Run: headless pygame with SDL's dummy video driver; simulated clock (each Clock.tick advances the game by its frame time, no real sleeping); random seed 0; keys injected as events and as key.get_pressed() state; mouse plan: one left click at the window centre at the start of phase 2, then a move to the lower-right quarter at the start of phase 3.
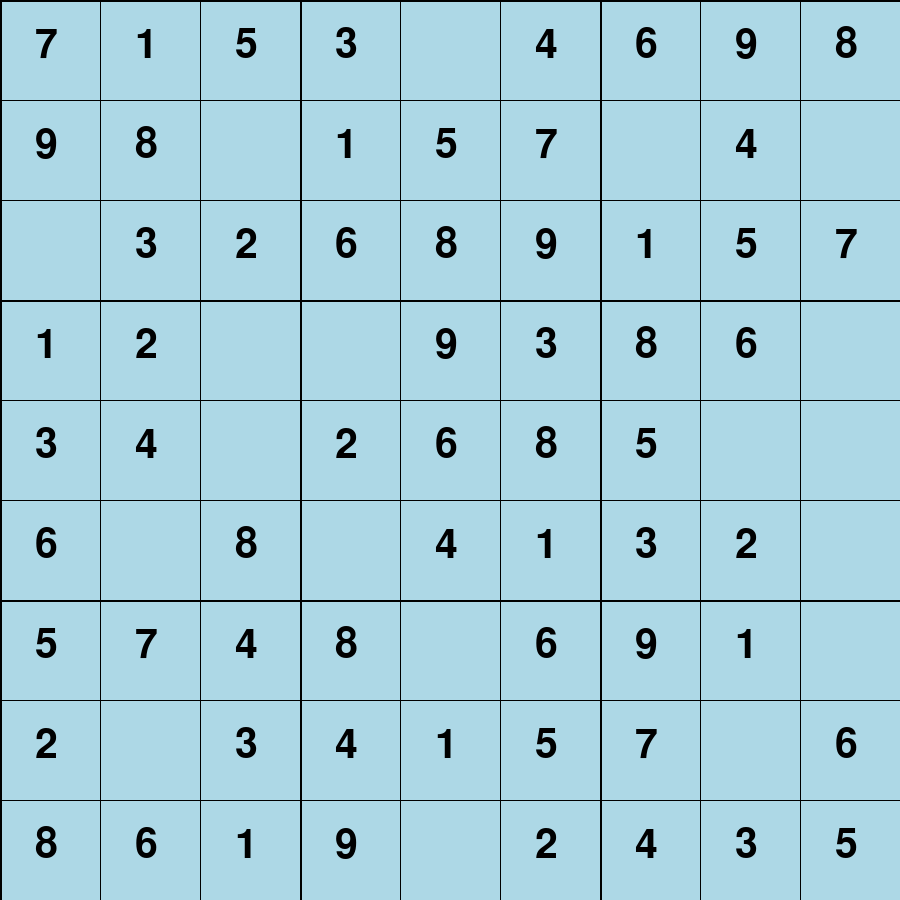
Frame 1 of 4 · flips 1–60 · no input
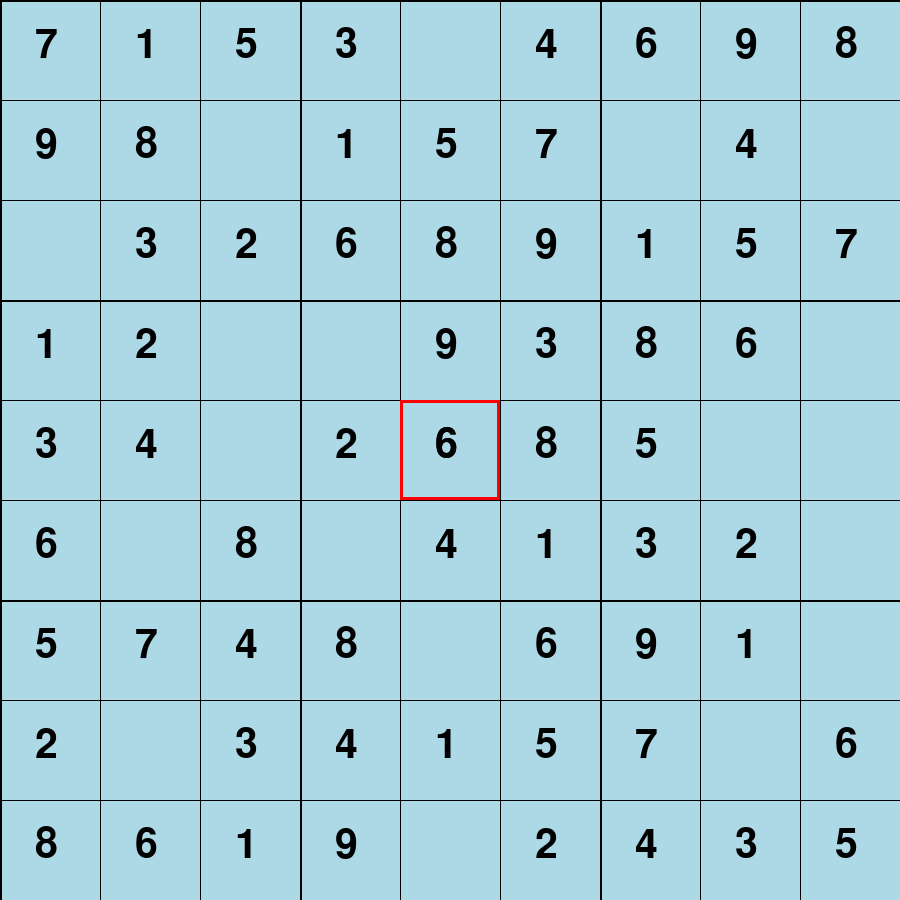
Frame 2 of 4 · flips 61–180 · clicked the window centre · tapped SPACE, RETURN · held RIGHT (→), D
Frame 3 of 4 · flips 181–300 · moved the mouse to the lower-right quarter · held DOWN (↓), S · screen unchanged from frame 2, image omitted
Frame 4 of 4 · flips 301–420 · held LEFT (←), A, UP (↑), W · screen unchanged from frame 3, image omitted

The pygame program that drew these frames:

import math, random
import copy
import pygame
import sys

"""
This was adapted from a GeeksforGeeks article "Program for Sudoku Generator" by Aarti_Rathi and Ankur Trisal
https://www.geeksforgeeks.org/program-sudoku-generator/

"""


class SudokuGenerator:
    '''
	create a sudoku board - initialize class variables and set up the 2D board
	This should initialize:
	self.row_length		- the length of each row
	self.removed_cells	- the total number of cells to be removed
	self.board			- a 2D list of ints to represent the board
	self.box_length		- the square root of row_length

	Parameters:
    row_length is the number of rows/columns of the board (always 9 for this project)
    removed_cells is an integer value - the number of cells to be removed

	Return:
	None
    '''

    def __init__(self, row_length, removed_cells):
        self.row_length = row_length
        self.removed_cells = removed_cells
        self.box_length = int(row_length ** 0.5)
        self.board_blank = [[0 for i in range(self.row_length)] for i in range(self.row_length)]
        self.board = copy.deepcopy(self.board_blank)  # active player board ***TEMPORARILY**** Blank
        self.fill_diagonal()
        self.fill_remaining(0, 0)
        self.board_correct = copy.deepcopy(self.board)  # used to see if matches correct answer
        self.remove_cells()
        self.board_original = copy.deepcopy(
            self.board)  # used to see where valid player inputs are and the og board with spots removed

        '''
	Returns a 2D python list of numbers which represents the board

	Parameters: None
	Return: list[list]
    '''

    def get_board(self):
        return self.board

    '''
	Displays the board to the console
    This is not strictly required, but it may be useful for debugging purposes

	Parameters: None
	Return: None
    '''

    def print_board(self):
        for i in range(self.row_length):
            print(self.board[i])

    '''
	Determines if num is contained in the specified row (horizontal) of the board
    If num is already in the specified row, return False. Otherwise, return True

	Parameters:
	row is the index of the row we are checking
	num is the value we are looking for in the row

	Return: boolean
    '''

    def valid_in_row(self, row, num):
        if num in self.board[row]:  # check if num in the row, and the nested lists within that row
            return False  # this is not allowed
        return True  # didn't find a problem

    '''
	Determines if num is contained in the specified column (vertical) of the board
    If num is already in the specified col, return False. Otherwise, return True

	Parameters:
	col is the index of the column we are checking
	num is the value we are looking for in the column

	Return: boolean
    '''

    def valid_in_col(self, col, num):
        for i in range(
                9):  # iterate through the 9 rows(non inclusive bc indexing is 0-8). For below, i subtract one for same reason of list indexing starting at 0
            if self.board[i][
                col] == num:  # this works but calls wrong variable, the third index is computed that way because -1 gives the index and the 3* and //3 gives the index in the nested list
                return False  # this is not a valid move
        return True  # never found the num thus this is allowed

    '''
	Determines if num is contained in the 3x3 box specified on the board
    If num is in the specified box starting at (row_start, col_start), return False.
    Otherwise, return True

	Parameters:
	row_start and col_start are the starting indices of the box to check
	i.e. the box is from (row_start, col_start) to (row_start+2, col_start+2)
	num is the value we are looking for in the box

	Return: boolean
    '''

    def valid_in_box(self, row_start, col_start, num):
        for row in range(row_start, row_start + 3):
            for col in range(col_start, col_start + 3):
                if self.board[row][col] == num:
                    return False
        return True

    '''
       Determines if it is valid to enter num at (row, col) in the board
       This is done by checking that num is unused in the appropriate, row, column, and box

       Parameters:
       row and col are the row index and col index of the cell to check in the board
       num is the value to test if it is safe to enter in this cell

       Return: boolean
       '''

    def is_valid(self, row, col, num):
        if not self.valid_in_col(col, num):
            return False
        elif not self.valid_in_row(row, num):
            return False
        elif not self.valid_in_box(3 * (row // 3), 3 * (col // 3), num):
            return False
        else:
            return True

    '''
    Fills the specified 3x3 box with values
    For each position, generates a random digit which has not yet been used in the box

	Parameters:
	row_start and col_start are the starting indices of the box to check
	i.e. the box is from (row_start, col_start) to (row_start+2, col_start+2)

	Return: None
    '''

    def fill_box(self, row_start, col_start):
        for row in range(row_start, row_start + 3):
            for col in range(col_start, col_start + 3):  # iterations
                while True:  # generate new terms until it is a valid addition
                    term = random.randrange(1, 10)
                    if self.is_valid(row, col, term):
                        self.board[row][col] = term
                        break  # if its valid put it in then break

    '''
    Fills the three boxes along the main diagonal of the board
    These are the boxes which start at (0,0), (3,3), and (6,6)

	Parameters: None
	Return: None
    '''

    def fill_diagonal(self):
        for i in range(3):
            self.fill_box(i * 3, i * 3)

    '''
    DO NOT CHANGE
    Provided for students
    Fills the remaining cells of the board
    Should be called after the diagonal boxes have been filled

	Parameters:
	row, col specify the coordinates of the first empty (0) cell

	Return:
	boolean (whether or not we could solve the board)
    '''

    def fill_remaining(self, row, col):
        if (col >= self.row_length and row < self.row_length - 1):
            row += 1
            col = 0
        if row >= self.row_length and col >= self.row_length:
            return True
        if row < self.box_length:
            if col < self.box_length:
                col = self.box_length
        elif row < self.row_length - self.box_length:
            if col == int(row // self.box_length * self.box_length):
                col += self.box_length
        else:
            if col == self.row_length - self.box_length:
                row += 1
                col = 0
                if row >= self.row_length:
                    return True

        for num in range(1, self.row_length + 1):
            if self.is_valid(row, col, num):
                self.board[row][col] = num
                if self.fill_remaining(row, col + 1):
                    return True
                self.board[row][col] = 0
        return False

    '''
    DO NOT CHANGE
    Provided for students
    Constructs a solution by calling fill_diagonal and fill_remaining

	Parameters: None
	Return: None
    '''

    def fill_values(self):
        self.fill_diagonal()
        self.fill_remaining(0, self.box_length)

    '''
    Removes the appropriate number of cells from the board
    This is done by setting some values to 0
    Should be called after the entire solution has been constructed
    i.e. after fill_values has been called

    NOTE: Be careful not to 'remove' the same cell multiple times
    i.e. if a cell is already 0, it cannot be removed again

	Parameters: None
	Return: None
    '''

    def remove_cells(self):
        past_cords = []
        for i in range(0, self.removed_cells):
            while True:
                row = random.randrange(0, 9)
                col = random.randrange(0, 9)
                if [row, col] not in past_cords:
                    past_cords += [row, col]
                    self.board[row][col] = 0
                    break


'''
DO NOT CHANGE
Provided for students
Given a number of rows and number of cells to remove, this function:
1. creates a SudokuGenerator
2. fills its values and saves this as the solved state
3. removes the appropriate number of cells
4. returns the representative 2D Python Lists of the board and solution

Parameters:
size is the number of rows/columns of the board (9 for this project)
removed is the number of cells to clear (set to 0)

Return: list[list] (a 2D Python list to represent the board)
'''


def generate_sudoku(size, removed):
    sudoku = SudokuGenerator(size, removed)
    sudoku.fill_values()
    board = sudoku.get_board()
    sudoku.remove_cells()
    board = sudoku.get_board()
    return board


def draw_grid(screen):
    for i in range(10):  # 10 lines to make a 9x9 grid
        width = 2 if i % 3 == 0 else 1  # Thicker lines for box boundaries
        pygame.draw.line(screen, (0, 0, 0), (i * 100, 0), (i * 100, 900), width)  # Vertical lines
        pygame.draw.line(screen, (0, 0, 0), (0, i * 100), (900, i * 100), width)  # Horizontal lines

# Function to place numbers on the board
def draw_numbers(screen, board):
    font = pygame.font.Font(None, 60)  # Font for numbers
    for row in range(9):
        for col in range(9):
            if board[row][col] != 0:  # Only display non-zero cells
                number = font.render(str(board[row][col]), True, (0, 0, 0))
                screen.blit(number, (col * 100 + 35, row * 100 + 25))  # Center numbers in cells

def user_input_valid(input_pos,sudoku_instance):
    #input_pos should be iteratable with index 0 being an x cord and index 1 being y cord
    #sudoku_instance will always be "sudoku" (not a string tho) because that's the var we called it
    print(sudoku_instance.board_original[input_pos[0]][input_pos[1]]) #used for troubleshooting, will delete once confirmed working
    if sudoku_instance.board_original[input_pos[0]][input_pos[1]] == 0:
        return True
    return False

#class function to input users input into a singular cell
class Cell:
    def __init__ (self, value, row, col, screen):
        self.value = value
        self.row = row
        self.col = col
        self.screen = screen
        self.sketched = 0
        self.selected = False
        self.width = 900 // 9
        self.height = 900 // 9
        self.x = col * self.width
        self.y = row * self.height
    def set_cell_value(self, value):
        self.value = value
    def set_sketched_value(self, value):
        self.sketched = value
    def draw(self):
        rect = pygame.Rect(self.x,self.y,self.width,self.height)
        if self.selected:
            pygame.draw.rect(self.screen, (255, 0, 0), rect, 3) #outlines the selected cell red
        else:
            pygame.draw.rect(self.screen, (0, 0, 0), rect, 1) #returns to normal cell color
        if self.value != 0:
            font = pygame.font.Font(None, 60)
            number = font.render(str(self.value), True, (0,0,0))
            self.screen.blit(number, (self.col * 100 + 35, self.row * 100 + 25)) #centers the number inserted by the user



def main():
    pygame.init()
    screen = pygame.display.set_mode((900, 900))
    pygame.display.set_caption("Sudoku")
    screen.fill("light blue")

    # Generate the Sudoku board
    sudoku = SudokuGenerator(9, 20)  # 20 cells removed for the puzzle
    board = sudoku.get_board()

    "The class is super inefficient but is good for the selected box"
    #Singular cell input
    #I changed value to be from the indexed board
    cells = [[Cell(board[row][col], row, col, screen) for col in range(9)] for row in range(9)]
    selected = None




    while True:

        for event in pygame.event.get():
            if event.type == pygame.QUIT:
                pygame.quit()
                sys.exit()
            if event.type == pygame.KEYDOWN: #number inserted if pressed by user
                if selected is not None and event.key in range (pygame.K_1, pygame.K_9 + 1):
                    selected.set_cell_value(event.key - pygame.K_0)
            if event.type == pygame.MOUSEBUTTONDOWN: #clicked cell turns red
                pos = pygame.mouse.get_pos()
                cols = pos[0] // (900//9)
                rows = pos[1] // (900// 9)
                selected  = cells[rows][cols]
                for row in cells:
                    for col in row:
                        col.selected = False
                selected.selected = True


        # Clear the screen, draw grid, and numbers
        screen.fill("light blue")
        draw_grid(screen)
        draw_numbers(screen, board) #Very efficient so using this for now
        for row in cells:
            for cell in row:
                if cell.selected: #iterating through is super inefficient so just the selected cell matters
                    cell.draw()

        pygame.display.update()

if __name__ == "__main__":
    main()



# x = SudokuGenerator(9, 0)
# x.print_board()
